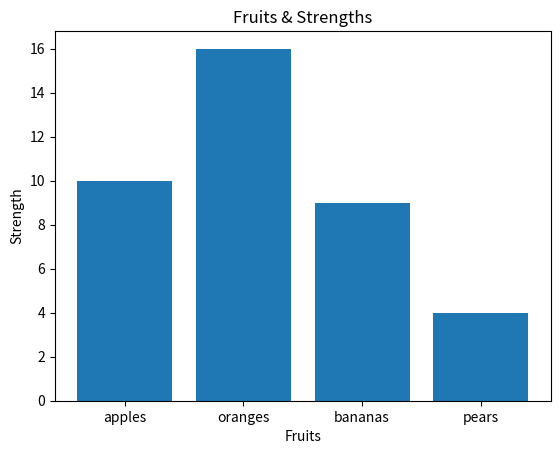

Python code for this plot:
import matplotlib.pyplot as plt

fruits = {
    "apples": 10,
    "oranges": 16,
    "bananas": 9,
    "pears": 4,
}

plt.bar(fruits.keys(), fruits.values())
plt.title('Fruits & Strengths')
plt.xlabel('Fruits')
plt.ylabel('Strength')
plt.show()
plt.savefig('FruitBar.png')
